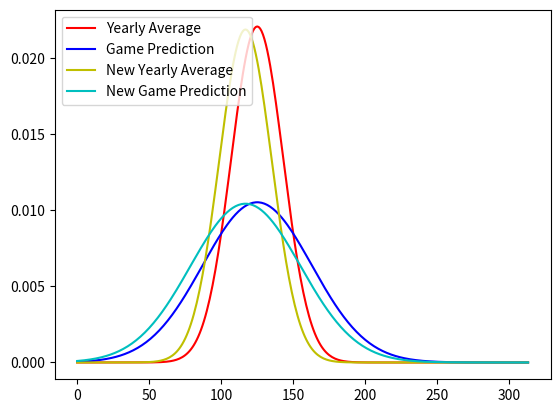

Recreate this plot in Python.
#Perfect

import math
import numpy as np
import scipy.stats as stats
from scipy import signal
import matplotlib.pyplot as plt
import pylab as pl

mean ={
    '2019':0,
    '2018':0,
    '2017':0,
    '2016':0,
    '2015':0,
}

stdev ={
    '2019':0,
    '2018':0,
    '2017':0,
    '2016':0,
    '2015':0,
}

year = 2019

years = ['2019','2018','2017','2016','2015']

# --------- Function ---------- #


def sort_dict_array(dic :dict):
    for key in dic:
        dic[key].sort

def get_means(mean: dict, scores: dict):
    for year_key in mean:
        mean[year_key] = np.mean(scores[year_key])

def get_stdev(stdev: dict,scores: dict):
    for year_key in stdev:
        stdev[year_key] = np.std(scores[year_key])

# Weighted average of Stand Deviations within seasons
def weight_std(stdev:dict,scores:dict)->float:
    sum = 0
    div = 0
    for key in stdev:
        print(w_std(int(key)), stdev[key])
        sum += w_std(int(key)) * stdev[key] *len(scores[key])
        div += w_std(int(key)) *len(scores[key])

    return sum/div

def w_std(x:int) -> float:
    return math.exp(-(year-x)/2)

# Confidence/Standard Deviation in prediction of score this year
def get_seas_conf(mean:dict,pred_ave:float)->float:
    all_data =[]
    for key in mean:
        all_data.append(mean[key])
    all_data.append(pred_ave)
    conf = np.std(all_data)
    return conf


# Confidence/Standard Deviation in prediction of score within game
def get_game_conf(std_seas:float,std_season:float)->float:
    # Technical equation is std_seas/num_game
    # This is not entirly apt because uncertainty/std_dev entering a season is greater than by the end
    # can you add together standard deviations? std_model + unc_expected = total_uncertianty
    return std_seas*math.pow(std_season,1/4)


pred_ave = 125
new_score = 81
num_rounds = 22

st_dev_perc = 68.27
scores = {
    '2019':[new_score],
    '2018': [95,139,154,141,113,115,110,137,109,152,134,98,113,136,155,99,113,157,167,121,162,150,130],
    '2017': [ 82,135,105,113,71,83,58,82,92,120,98,116,93,105,80,77,125,103,114,93,97 ],
    '2016': [109,96,86,54,81,61,114,107,63,80,88,106,127,91,104,103,116,94,107,106,116,96],
    '2015': [ 73,114,98,91,119,87,89,60,93,105,78,86,108,64,95,89,90,125,57,91 ]
}

sort_dict_array(scores)
get_means(mean,scores)
get_stdev(stdev,scores)
std_season = weight_std(stdev,scores)
std_pred_seas = get_seas_conf(mean, pred_ave)
std_game = get_game_conf(std_pred_seas, std_season)


#print(mean)
print(stdev)
print(std_season)
print(std_pred_seas)
print(std_game)

# Vector for plotting
x = np.arange(0,int(pred_ave + 5*std_game),1)


# Gaussian for Yearly averages
g_year_ave = stats.norm(pred_ave, std_pred_seas)
pdf_year_ave = g_year_ave.pdf(x)

# Gaussian of games upcoming
g_game = stats.norm(pred_ave, std_game)
pdf_game = g_game.pdf(x)

# Gaussian of new score given predicted varience
g_score = stats.norm(new_score, std_season)
pdf_score = g_score.pdf(x)

# Create Gaussian of New_score
# Get Varience from new score
var = 0
for mean in x:
    var += g_score.pdf(mean) * math.pow((mean - pred_ave),2)

std_update = math.sqrt(var)

p_new_score = 0
# Get probability of the new_score for all possible average
for mean in x:
    tmp_gauss = stats.norm(mean,std_game)
    p_new_score += g_year_ave.pdf(mean)*tmp_gauss.pdf(new_score)

bays=[]
# iterate through possible averages
for score in x:
    # generate Gaussian Distribution of this average i with weighted standard deviation
    g_tmp = stats.norm(score, std_game)
    # Probability of new score given average i
    p_score_ave = g_tmp.pdf(new_score) * g_year_ave.pdf(score)

    bays.append(p_score_ave/p_new_score)

#normalise
prob_sum = np.sum(bays)
bays = np.divide(bays,prob_sum)

# Get Mean
mean_b =0
i = 0
std_b = 0
for mean in x:

    mean_b = mean_b + mean * bays[i]
    #print("mean_b2 = ",mean_b2,"mean = ", mean, "  bays prob = ", bays2[i])
    std_b += bays[i]*math.pow((mean - pred_ave),2)
    i+=1

std_b = math.sqrt(std_b)

g_bays = stats.norm(mean_b,std_b)
pdf_bays = g_bays.pdf(x)

#update std_game
std_game2 = get_game_conf(std_b,std_season)
g_bay_game = stats.norm(mean_b,std_game2)
pdf_bay_game = g_bay_game.pdf(x)

# Plot
plt.plot(x,pdf_year_ave, color='r',label = 'Yearly Average')
plt.plot(x,pdf_game, color='b',label = 'Game Prediction')
plt.plot(x,pdf_bays, color='y',label = 'New Yearly Average')
plt.plot(x,pdf_bay_game, color='c',label = 'New Game Prediction')

plt.legend(loc='upper left')
plt.show()
